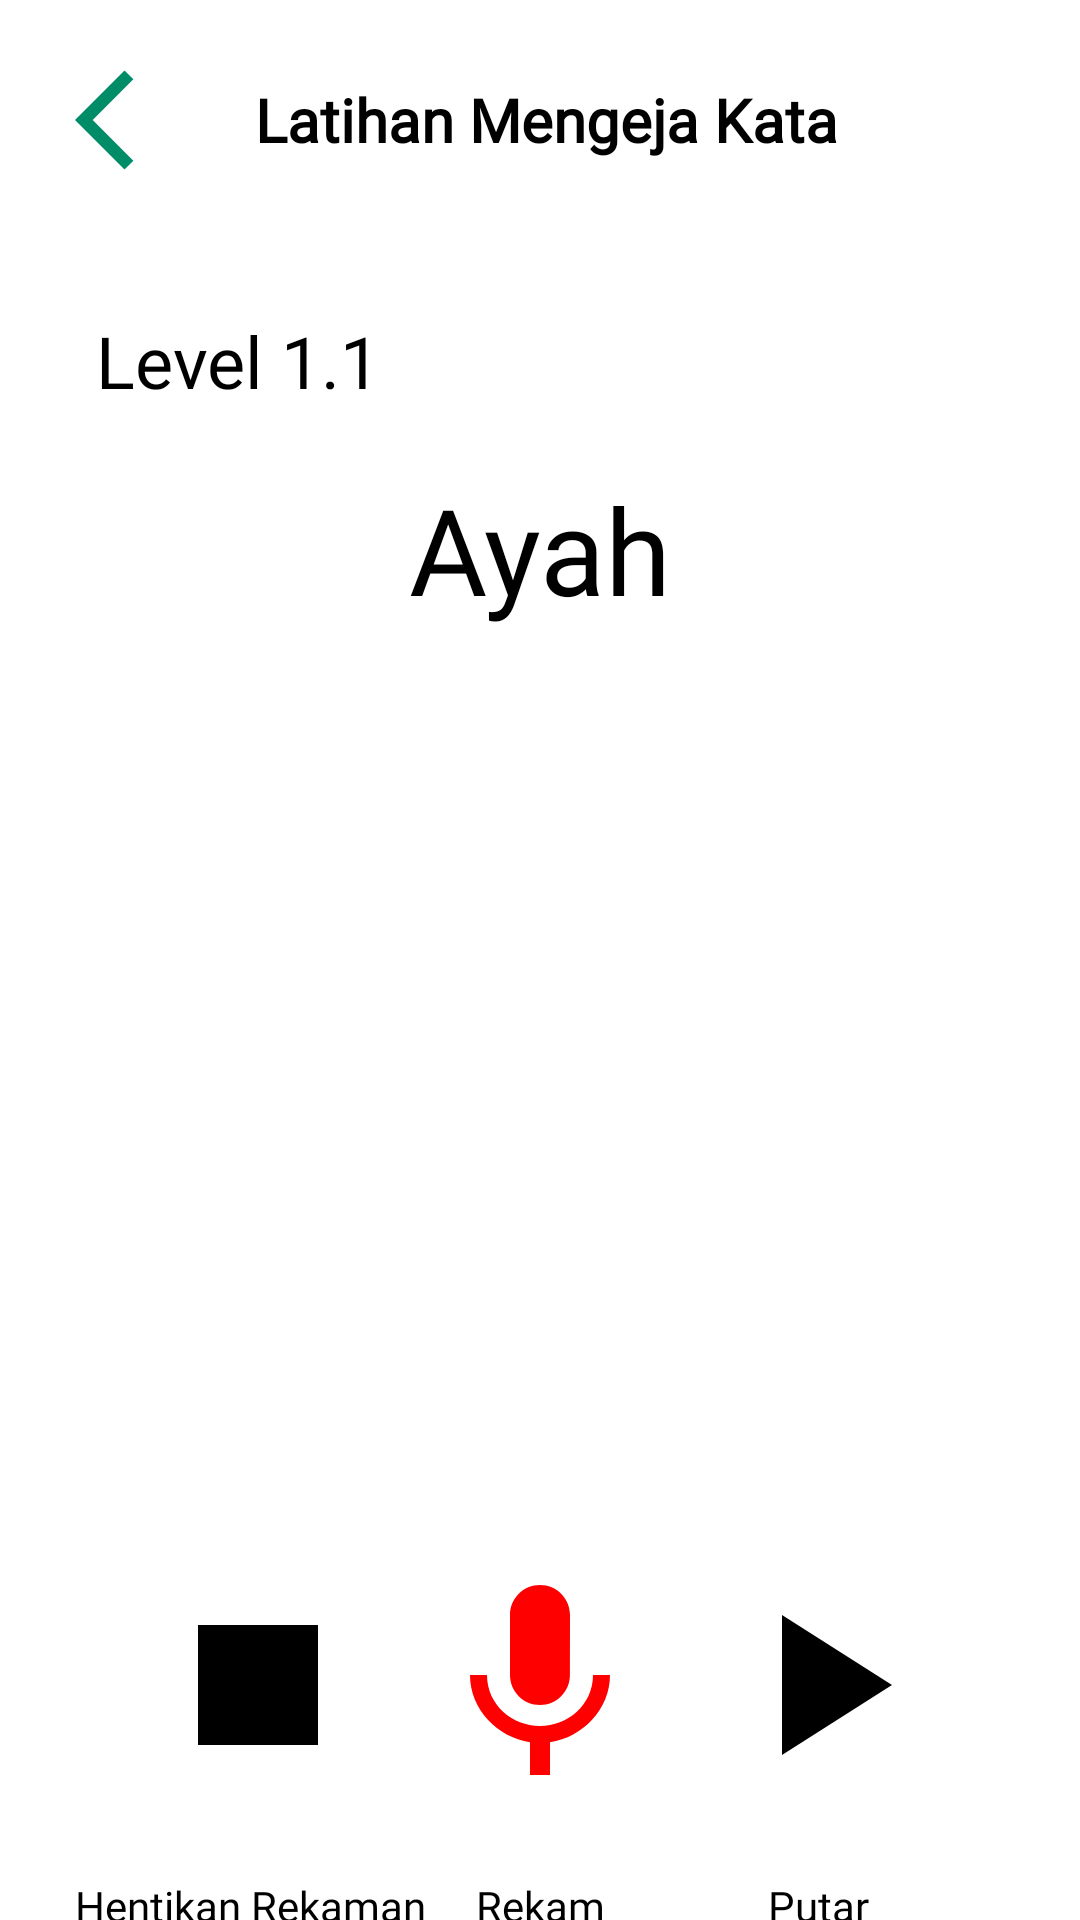

Reconstruct the res/layout file that produces this screen, plus the resources it refers to.
<!-- AndroidManifest.xml: application theme Theme.ABA -->
<!-- res/layout/activity_record_mengeja_kata.xml -->
<?xml version="1.0" encoding="utf-8"?>
<androidx.constraintlayout.widget.ConstraintLayout
    xmlns:android="http://schemas.android.com/apk/res/android"
    xmlns:app="http://schemas.android.com/apk/res-auto"
    xmlns:tools="http://schemas.android.com/tools"
    android:layout_width="match_parent"
    android:layout_height="match_parent"
    android:orientation="vertical"
    android:background="@color/white"
    tools:context=".ui.latihan.mengejakata.RecordMengejaKataActivity">

    <LinearLayout
        android:layout_width="match_parent"
        android:layout_height="match_parent"
        android:orientation="vertical">

        <LinearLayout
            android:id="@+id/linearLayout"
            android:layout_width="match_parent"
            android:layout_height="80dp"
            android:background="@drawable/bg_iv_white"
            android:orientation="horizontal"
            app:layout_constraintStart_toStartOf="parent"
            app:layout_constraintTop_toTopOf="parent">

            <ImageView
                android:id="@+id/bt_back"
                android:layout_width="wrap_content"
                android:layout_height="wrap_content"
                android:layout_marginStart="25dp"
                android:layout_gravity="center"
                android:contentDescription="@string/pencapaian"
                android:src="@drawable/ic_baseline_arrow_back_ios_24" />

            <TextView
                android:layout_width="wrap_content"
                android:layout_height="wrap_content"
                android:fontFamily="@font/coolvetica_rg"
                android:textColor="@color/black"
                android:layout_marginStart="20dp"
                android:text="@string/latihan_mengeja_kata"
                android:layout_gravity="center"
                android:textSize="20sp"
                android:textStyle="bold" />
        </LinearLayout>

        <androidx.constraintlayout.widget.ConstraintLayout
            android:layout_width="match_parent"
            android:layout_height="match_parent">


            <TextView
                android:id="@+id/tv_lv"
                android:fontFamily="@font/coolvetica_rg"
                android:layout_width="wrap_content"
                android:layout_height="wrap_content"
                android:layout_marginStart="32dp"
                android:layout_marginTop="24dp"
                android:textColor="@color/black"
                android:text="@string/level1.1"
                android:textSize="24sp"
                app:layout_constraintStart_toStartOf="parent"
                app:layout_constraintTop_toTopOf="parent" />

            <TextView
                android:id="@+id/tv_kata"
                android:layout_width="wrap_content"
                android:layout_height="wrap_content"
                android:fontFamily="@font/coolvetica_rg"
                android:text="@string/ayah"
                android:textColor="@color/black"
                android:textSize="40sp"
                android:layout_marginTop="20dp"
                app:layout_constraintEnd_toEndOf="parent"
                app:layout_constraintStart_toStartOf="parent"
                app:layout_constraintTop_toBottomOf="@+id/tv_lv" />

            <ImageView
                android:id="@+id/iv_kata"
                android:layout_width="250dp"
                android:layout_height="250dp"
                tools:src="@tools:sample/avatars"
                app:layout_constraintEnd_toEndOf="parent"
                android:layout_marginTop="30dp"
                app:layout_constraintStart_toStartOf="parent"
                app:layout_constraintTop_toBottomOf="@+id/tv_kata" />

            <ImageButton
                android:foreground="?android:attr/selectableItemBackgroundBorderless"
                android:clickable="true"
                android:id="@+id/bt_stop_record"
                android:layout_width="80dp"
                android:layout_height="80dp"
                android:layout_marginStart="32dp"
                android:layout_marginTop="32dp"
                android:background="@drawable/ic_baseline_stop_24"
                app:layout_constraintEnd_toStartOf="@+id/bt_start_record"
                app:layout_constraintStart_toStartOf="parent"
                app:layout_constraintTop_toBottomOf="@+id/iv_kata"
                android:focusable="true"
                tools:targetApi="m" />

            <ImageButton
                android:foreground="?android:attr/selectableItemBackgroundBorderless"
                android:clickable="true"
                android:id="@+id/bt_start_record"
                android:layout_width="80dp"
                android:layout_height="80dp"
                android:layout_marginTop="32dp"
                android:background="@drawable/ic_baseline_mic_24"
                app:layout_constraintEnd_toEndOf="parent"
                app:layout_constraintStart_toStartOf="parent"
                app:layout_constraintTop_toBottomOf="@+id/iv_kata"
                tools:ignore="SpeakableTextPresentCheck"
                android:focusable="true" />

            <ImageButton
                android:foreground="?android:attr/selectableItemBackgroundBorderless"
                android:clickable="true"
                android:id="@+id/bt_play_record"
                android:layout_width="80dp"
                android:layout_height="80dp"
                android:layout_marginTop="32dp"
                android:layout_marginEnd="32dp"
                android:background="@drawable/ic_baseline_play_arrow_24"
                app:layout_constraintEnd_toEndOf="parent"
                app:layout_constraintStart_toEndOf="@+id/bt_start_record"
                app:layout_constraintTop_toBottomOf="@+id/iv_kata"
                tools:ignore="SpeakableTextPresentCheck"
                android:focusable="true" />

            <TextView
                android:id="@+id/tv_stop"
                android:layout_width="wrap_content"
                android:layout_height="wrap_content"
                android:layout_marginStart="8dp"
                android:layout_marginTop="24dp"
                android:fontFamily="@font/coolvetica_rg"
                android:textColor="@color/black"
                android:text="@string/hentikan_rekaman"
                app:layout_constraintEnd_toStartOf="@+id/textView5"
                app:layout_constraintStart_toStartOf="parent"
                app:layout_constraintTop_toBottomOf="@+id/bt_stop_record" />

            <TextView
                android:id="@+id/textView5"
                android:layout_width="wrap_content"
                android:layout_height="wrap_content"
                android:layout_marginTop="24dp"
                android:textColor="@color/black"
                android:fontFamily="@font/coolvetica_rg"
                android:text="@string/rekam"
                app:layout_constraintEnd_toEndOf="parent"
                app:layout_constraintStart_toStartOf="parent"
                app:layout_constraintTop_toBottomOf="@+id/bt_start_record" />

            <TextView
                android:id="@+id/textView6"
                android:layout_width="wrap_content"
                android:layout_height="wrap_content"
                android:layout_marginTop="24dp"
                android:layout_marginEnd="16dp"
                android:textColor="@color/black"
                android:fontFamily="@font/coolvetica_rg"
                android:text="@string/putar"
                app:layout_constraintEnd_toEndOf="parent"
                app:layout_constraintStart_toEndOf="@+id/textView5"
                app:layout_constraintTop_toBottomOf="@+id/bt_play_record" />

            <TextView
                android:foreground="?android:attr/selectableItemBackgroundBorderless"
                android:contextClickable="true"
                android:id="@+id/tv_lihat"
                android:fontFamily="@font/coolvetica_rg"
                android:layout_width="wrap_content"
                android:layout_height="wrap_content"
                android:clickable="true"
                android:focusable="true"
                android:padding="5dp"
                android:text="@string/lihat_hasil"
                android:textColor="@color/black"
                android:textSize="20sp"
                app:layout_constraintBottom_toBottomOf="@+id/imageView3"
                app:layout_constraintEnd_toStartOf="@+id/imageView3"
                app:layout_constraintTop_toTopOf="@+id/imageView3" />

            <ImageView
                android:id="@+id/imageView3"
                android:layout_width="wrap_content"
                android:layout_height="wrap_content"
                android:layout_marginTop="50dp"
                android:layout_marginEnd="60dp"
                android:clickable="true"
                android:contentDescription="@string/pencapaian"
                android:focusable="true"
                android:src="@drawable/ic_baseline_keyboard_double_arrow_right_48"
                app:layout_constraintEnd_toEndOf="parent"
                app:layout_constraintTop_toBottomOf="@+id/textView6" />


        </androidx.constraintlayout.widget.ConstraintLayout>

    </LinearLayout>








    <ProgressBar
        android:id="@+id/progressbar"
        android:theme="@style/green"
        android:layout_width="wrap_content"
        android:layout_height="wrap_content"
        android:layout_marginTop="100dp"
        android:visibility="gone"
        app:layout_constraintBottom_toBottomOf="parent"
        app:layout_constraintEnd_toEndOf="parent"
        app:layout_constraintStart_toStartOf="parent"
        app:layout_constraintTop_toTopOf="parent"
        tools:visibility="visible" />
</androidx.constraintlayout.widget.ConstraintLayout>
<!-- resources referenced by this layout -->
<resources>
  <color name="black">#FF000000</color>
  <color name="white">#FFFFFFFF</color>
  <!-- drawable bg_iv_white (drawable) -->
  <?xml version="1.0" encoding="utf-8"?>
  <shape xmlns:android="http://schemas.android.com/apk/res/android"
      android:shape="rectangle">
  
      <solid android:color="@color/white"/>
  
      <corners android:bottomRightRadius="15dp"
          android:bottomLeftRadius="15dp" />
  
  </shape>
  <!-- drawable ic_baseline_arrow_back_ios_24 (drawable) -->
  <vector xmlns:android="http://schemas.android.com/apk/res/android"
      android:width="40dp"
      android:height="40dp"
      android:viewportWidth="24"
      android:viewportHeight="24"
      android:tint="@color/dark_green">
    <path
        android:fillColor="@android:color/white"
        android:pathData="M11.67,3.87L9.9,2.1 0,12l9.9,9.9 1.77,-1.77L3.54,12z"/>
  </vector>
  <!-- drawable ic_baseline_keyboard_double_arrow_right_48 (drawable) -->
  <vector xmlns:android="http://schemas.android.com/apk/res/android"
      android:width="48dp"
      android:height="48dp"
      android:tint="@color/black"
      android:viewportWidth="24"
      android:viewportHeight="24">
      <path
          android:fillColor="@android:color/white"
          android:pathData="M6.41,6l-1.41,1.41l4.58,4.59l-4.58,4.59l1.41,1.41l6,-6z" />
      <path
          android:fillColor="@android:color/white"
          android:pathData="M13,6l-1.41,1.41l4.58,4.59l-4.58,4.59l1.41,1.41l6,-6z" />
  </vector>
  <!-- drawable ic_baseline_mic_24 (drawable) -->
  <vector xmlns:android="http://schemas.android.com/apk/res/android"
      android:width="24dp"
      android:height="24dp"
      android:tint="#FF0000"
      android:viewportWidth="24"
      android:viewportHeight="24">
      <path
          android:fillColor="@android:color/white"
          android:pathData="M12,14c1.66,0 2.99,-1.34 2.99,-3L15,5c0,-1.66 -1.34,-3 -3,-3S9,3.34 9,5v6c0,1.66 1.34,3 3,3zM17.3,11c0,3 -2.54,5.1 -5.3,5.1S6.7,14 6.7,11L5,11c0,3.41 2.72,6.23 6,6.72L11,21h2v-3.28c3.28,-0.48 6,-3.3 6,-6.72h-1.7z" />
  
  </vector>
  <!-- drawable ic_baseline_play_arrow_24 (drawable) -->
  <vector xmlns:android="http://schemas.android.com/apk/res/android"
      android:width="24dp"
      android:height="24dp"
      android:viewportWidth="24"
      android:viewportHeight="24"
      android:color="@color/black">
    <path
        android:fillColor="@android:color/black"
        android:pathData="M8,5v14l11,-7z"/>
  </vector>
  <string name="ayah">Ayah</string>
  <string name="hentikan_rekaman">Hentikan Rekaman</string>
  <string name="latihan_mengeja_kata">Latihan Mengeja Kata</string>
  <string name="level1.1">Level 1.1</string>
  <string name="lihat_hasil">Lihat Hasil</string>
  <string name="pencapaian">Statistik Pencapaian</string>
  <string name="putar">Putar</string>
  <string name="rekam">Rekam</string>
  <style name="green" parent="ThemeOverlay.AppCompat.Light">
          <item name="colorAccent">@color/dark_green</item>
      </style>
  <style name="Theme.ABA" parent="Theme.MaterialComponents.DayNight.NoActionBar">
          
          <item name="colorPrimary">@color/purple_500</item>
          <item name="colorPrimaryVariant">@color/purple_700</item>
          <item name="colorOnPrimary">@color/white</item>
          
          <item name="colorSecondary">@color/teal_200</item>
          <item name="colorSecondaryVariant">@color/teal_700</item>
          <item name="colorOnSecondary">@color/white</item>
          
          <item name="android:statusBarColor" tools:targetApi="l">?attr/colorPrimaryVariant</item>
          
      </style>
  <color name="dark_green">#008C66</color>
  <color name="purple_500">#FF6200EE</color>
  <color name="purple_700">#FF3700B3</color>
  <color name="teal_200">#FF03DAC5</color>
  <color name="teal_700">#FF018786</color>
</resources>
